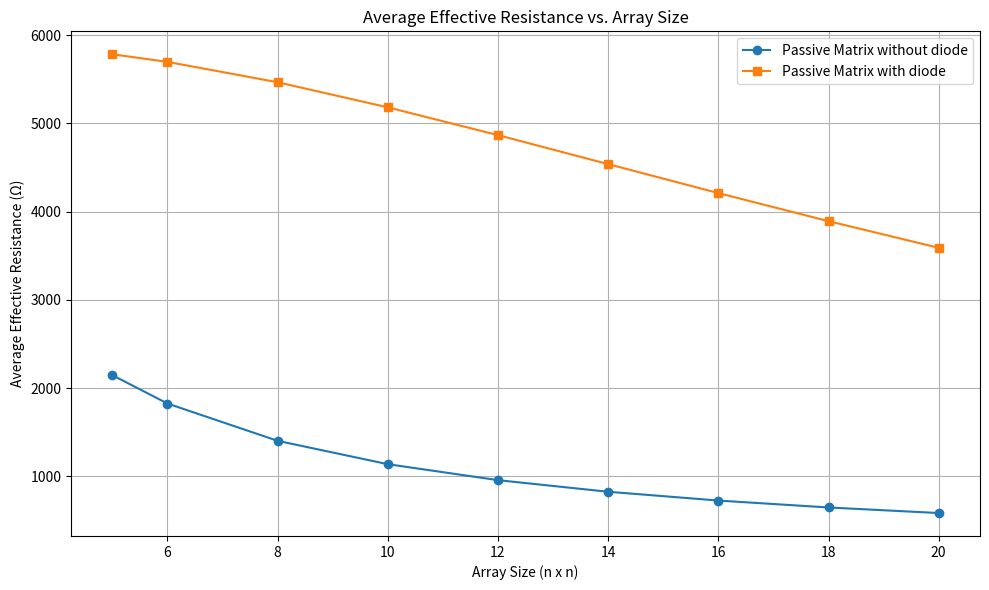
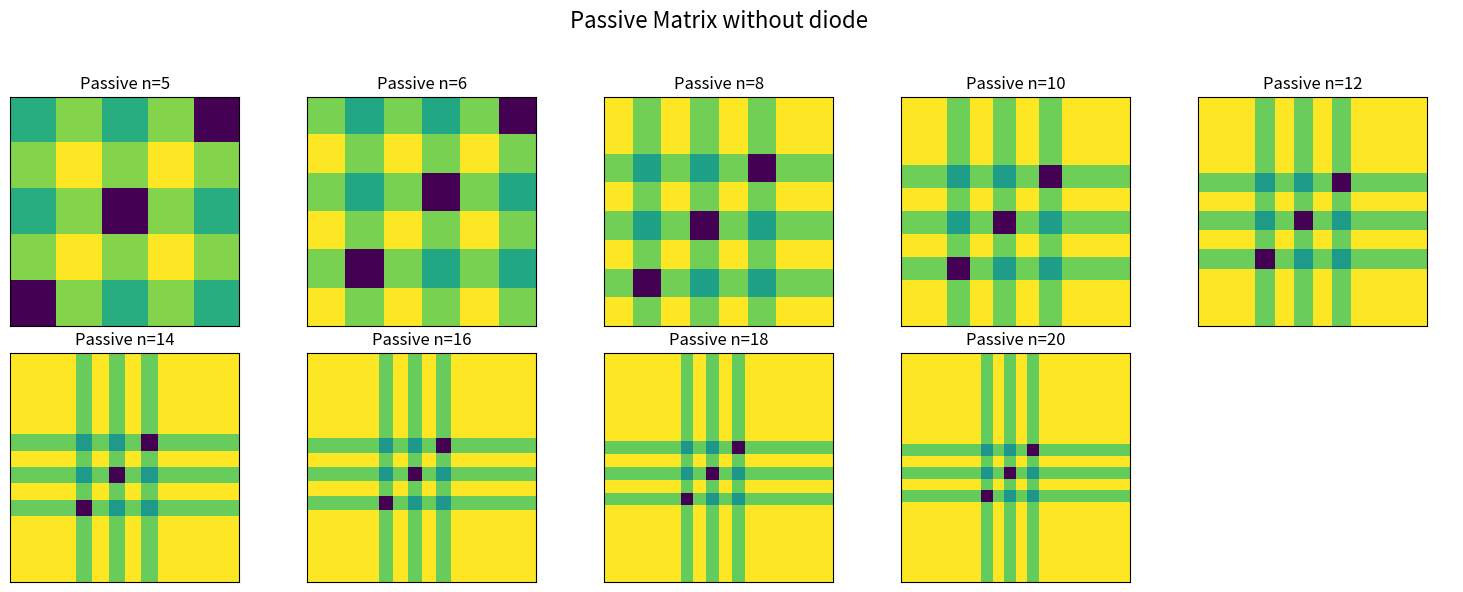
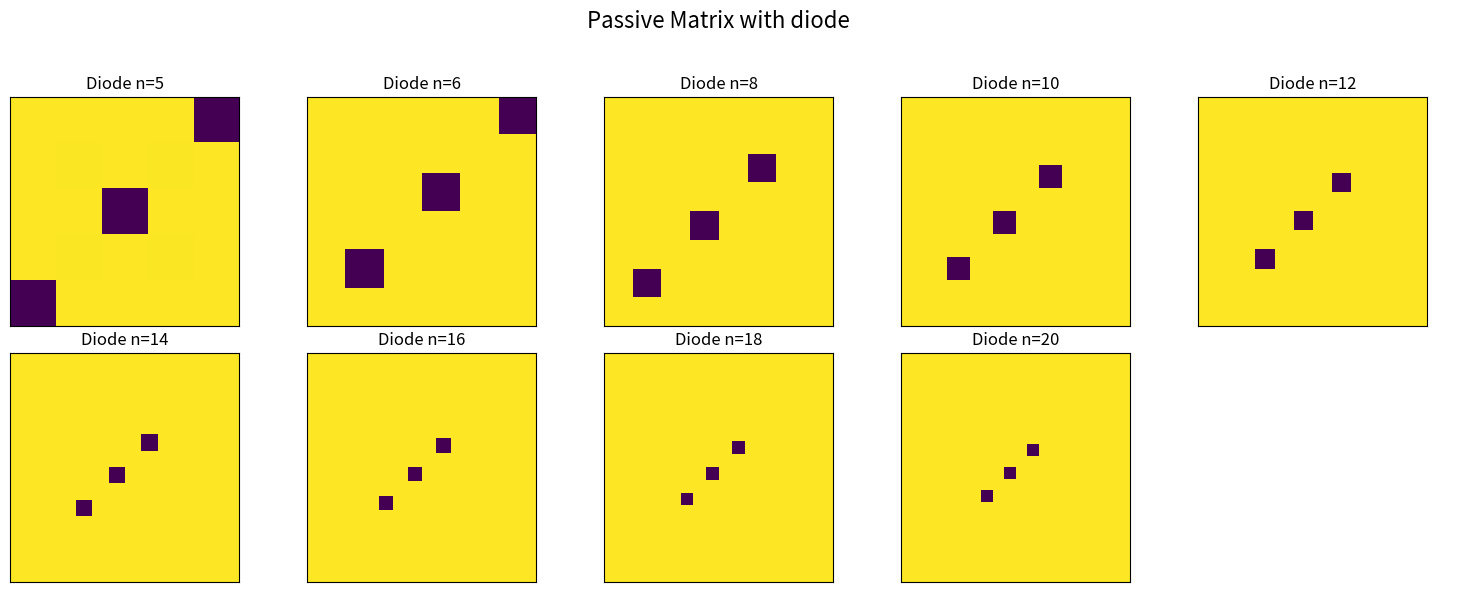

Here is the Python script that generated these plots, in order: (Note: this script raises an exception after producing the figures.)
# basic_code5.py
import os
import numpy as np
import matplotlib.pyplot as plt
import pandas as pd

# ====================================
# User-Defined Parameters
# ====================================
applied_voltage = 0.6               # Voltage applied to the active (fixed) row (V)
resistance_not_pressed = 6000.0     # Resistance for a non-pressed pixel (Ω)
resistance_pressed = resistance_not_pressed * (1-0.05)         # Resistance for a pressed pixel (Ω)
array_sizes = [5, 6, 8, 10, 12, 14, 16, 18, 20]  # List of array sizes (n x n)
rect_ratio = 500                    # Diode rectification ratio

# ====================================
# Helper Function: Determine Pressed Pixel Positions
# ====================================
def get_pressed_positions(n):
    """
    Returns three pressed pixel positions along the main diagonal near the center with one-cell spacing.
    For n < 7, returns: [(0,0), (n//2, n//2), (n-1, n-1)] (0-indexed).
    For n >= 7, returns: [(center-3, center-3), (center-1, center-1), (center+1, center+1)]
    where center = n // 2.
    (For example, for n=10, center=5, positions are (2,2), (4,4), (6,6) in 0-indexed,
    i.e. (3,3), (5,5), (7,7) in 1-indexed.)
    """
    if n < 7:
        return [(n // 2 - 2, n // 2 - 2), (n // 2, n // 2), (n // 2 + 2, n // 2 + 2)]
    else:
        center = n // 2
        return [(center - 3, center - 3), (center - 1, center - 1), (center + 1, center + 1)]

# ====================================
# Function Definitions
# ====================================
def simulate_measurement(fixed_row, fixed_col, R_matrix):
    """
    Compute the effective resistance, total current, direct current, and crosstalk current
    via nodal analysis for a given fixed row (set to applied_voltage) and fixed column (set to 0V).
    (Passive network: all pixels are set to resistance_not_pressed except the pressed pixels are set to resistance_pressed)
    """
    n_rows, n_cols = R_matrix.shape
    # Define floating nodes.
    floating_rows = [r for r in range(n_rows) if r != fixed_row]
    floating_cols = [c for c in range(n_cols) if c != fixed_col]
    n_unknown = len(floating_rows) + len(floating_cols)
    
    # Create mappings for floating nodes.
    row_to_idx = {r: i for i, r in enumerate(floating_rows)}
    col_to_idx = {c: i + len(floating_rows) for i, c in enumerate(floating_cols)}
    
    A = np.zeros((n_unknown, n_unknown))
    b = np.zeros(n_unknown)
    
    # Build equations for floating row nodes (with fixed column = 0V)
    for r in floating_rows:
        eq_idx = row_to_idx[r]
        sum_inv = 0.0
        for c in range(n_cols):
            invR = 1.0 / R_matrix[r, c]
            sum_inv += invR
            if c == fixed_col:
                continue
            else:
                A[eq_idx, col_to_idx[c]] -= invR
        A[eq_idx, eq_idx] += sum_inv
    
    # Build equations for floating column nodes (with fixed row = applied_voltage)
    for c in floating_cols:
        eq_idx = col_to_idx[c]
        sum_inv = 0.0
        for r in range(n_rows):
            invR = 1.0 / R_matrix[r, c]
            sum_inv += invR
            if r == fixed_row:
                # Multiply by applied_voltage to reflect the fixed node's value
                b[eq_idx] -= applied_voltage * invR
            elif r in floating_rows:
                A[eq_idx, row_to_idx[r]] += invR
        A[eq_idx, eq_idx] -= sum_inv
    
    x = np.linalg.solve(A, b)
    
    # Compute total current from fixed row (applied_voltage) to each column.
    I_total = 0.0
    for c in range(n_cols):
        V_c = 0.0 if c == fixed_col else x[col_to_idx[c]]
        I_total += (applied_voltage - V_c) / R_matrix[fixed_row, c]
    
    # Effective resistance is defined by Ohm's law: applied_voltage / I_total.
    effective_R = applied_voltage / I_total
    I_direct = applied_voltage / R_matrix[fixed_row, fixed_col]
    I_crosstalk = I_total - I_direct
    
    return effective_R, I_total, I_direct, I_crosstalk

def compute_unknown_node_voltages(fixed_row, fixed_col, R_matrix):
    """
    Compute the voltages of the floating nodes (excluding the fixed row (applied_voltage) and fixed column (0V)).
    Returns the list of floating rows, floating columns, and the voltage vector x.
    """
    n_rows, n_cols = R_matrix.shape
    floating_rows = [r for r in range(n_rows) if r != fixed_row]
    floating_cols = [c for c in range(n_cols) if c != fixed_col]
    n_unknown = len(floating_rows) + len(floating_cols)
    
    row_to_idx = {r: i for i, r in enumerate(floating_rows)}
    col_to_idx = {c: i + len(floating_rows) for i, c in enumerate(floating_cols)}
    
    A = np.zeros((n_unknown, n_unknown))
    b = np.zeros(n_unknown)
    
    for r in floating_rows:
        eq_idx = row_to_idx[r]
        sum_inv = 0.0
        for c in range(n_cols):
            invR = 1.0 / R_matrix[r, c]
            sum_inv += invR
            if c == fixed_col:
                continue
            else:
                A[eq_idx, col_to_idx[c]] -= invR
        A[eq_idx, eq_idx] += sum_inv
    
    for c in floating_cols:
        eq_idx = col_to_idx[c]
        sum_inv = 0.0
        for r in range(n_rows):
            invR = 1.0 / R_matrix[r, c]
            sum_inv += invR
            if r == fixed_row:
                b[eq_idx] -= applied_voltage * invR
            elif r in floating_rows:
                A[eq_idx, row_to_idx[r]] += invR
        A[eq_idx, eq_idx] -= sum_inv
    
    x = np.linalg.solve(A, b)
    return floating_rows, floating_cols, x

def simulate_measurement_diode(fixed_row, fixed_col, R_matrix, tol=1e-6, max_iter=100, epsilon=1e-3):
    """
    Compute the effective resistance for the network with diodes.
    For each connection, based on (V_row - V_col):
      - if (V_row - V_col) >= -1e-6, use forward conductance (G = 1/R);
      - otherwise, use reverse conductance (G = 1/(rect_ratio * R)).
    Fixed nodes: fixed_row = applied_voltage, fixed_col = 0V.
    (All pixels are set to resistance_not_pressed except the pressed pixel is set to resistance_pressed.)
    Uses the global variable 'rect_ratio'.
    """
    n_rows, n_cols = R_matrix.shape
    floating_rows = [r for r in range(n_rows) if r != fixed_row]
    floating_cols = [c for c in range(n_cols) if c != fixed_col]
    n_unknown = len(floating_rows) + len(floating_cols)
    
    row_to_idx = {r: i for i, r in enumerate(floating_rows)}
    col_to_idx = {c: i + len(floating_rows) for i, c in enumerate(floating_cols)}
    
    # Use the passive network solution as the initial guess.
    _, _, x0 = compute_unknown_node_voltages(fixed_row, fixed_col, R_matrix)
    x_old = x0.copy()
    
    for it in range(max_iter):
        A = np.zeros((n_unknown, n_unknown))
        b = np.zeros(n_unknown)
        
        for r in floating_rows:
            eq_idx = row_to_idx[r]
            sum_G = 0.0
            for c in range(n_cols):
                V_r = x_old[row_to_idx[r]]
                V_c = 0.0 if c == fixed_col else x_old[col_to_idx[c]]
                diff = V_r - V_c
                if diff >= -1e-6:
                    G = 1.0 / R_matrix[r, c]
                else:
                    G = 1.0 / (rect_ratio * R_matrix[r, c])
                sum_G += G
                if c == fixed_col:
                    continue
                else:
                    A[eq_idx, col_to_idx[c]] -= G
            A[eq_idx, eq_idx] += sum_G
        
        for c in floating_cols:
            eq_idx = col_to_idx[c]
            sum_G = 0.0
            for r in range(n_rows):
                if r == fixed_row:
                    V_r = applied_voltage
                else:
                    if r in floating_rows:
                        V_r = x_old[row_to_idx[r]]
                    else:
                        continue
                V_c = x_old[col_to_idx[c]]
                diff = V_r - V_c
                if diff >= -1e-6:
                    G = 1.0 / R_matrix[r, c]
                else:
                    G = 1.0 / (rect_ratio * R_matrix[r, c])
                sum_G += G
                if r == fixed_row:
                    b[eq_idx] -= applied_voltage * G
                else:
                    A[eq_idx, row_to_idx[r]] += G
            A[eq_idx, eq_idx] -= sum_G
        
        x_new = np.linalg.solve(A, b)
        if np.max(np.abs(x_new - x_old)) < tol:
            x_old = x_new
            break
        x_old = x_new
    
    I_total = 0.0
    for c in range(n_cols):
        V_c = 0.0 if c == fixed_col else x_old[col_to_idx[c]]
        diff = applied_voltage - V_c
        if diff >= -1e-6:
            G = 1.0 / R_matrix[fixed_row, c]
        else:
            G = 1.0 / (rect_ratio * R_matrix[fixed_row, c])
        I_total += diff * G
    
    effective_R = applied_voltage / I_total
    I_direct = applied_voltage / R_matrix[fixed_row, fixed_col]
    I_crosstalk = I_total - I_direct
    
    return effective_R, I_total, I_direct, I_crosstalk

# ====================================
# Main Simulation: Basic Code 5
# ====================================
# In this simulation, we compare the average effective resistance vs. array size
# for both Passive and Diode networks with three pressed pixels placed along a diagonal
# near the center (with one-cell spacing).
avg_eff_R_passive = []
avg_eff_R_diode = []
all_data_passive = {}
all_data_diode = {}

for n in array_sizes:
    # Create an n x n matrix for the Passive network.
    R_matrix_passive = np.full((n, n), resistance_not_pressed)
    pressed_positions = get_pressed_positions(n)
    for pos in pressed_positions:
        R_matrix_passive[pos] = resistance_pressed
    effective_R_mat_passive = np.zeros((n, n))
    for r in range(n):
        for c in range(n):
            eff_R, _, _, _ = simulate_measurement(r, c, R_matrix_passive)
            effective_R_mat_passive[r, c] = eff_R
    avg_passive = np.mean(effective_R_mat_passive)
    avg_eff_R_passive.append(avg_passive)
    all_data_passive[f"Passive_n{n}"] = effective_R_mat_passive
    
    # Create an n x n matrix for the Diode network.
    R_matrix_diode = np.full((n, n), resistance_not_pressed)
    for pos in pressed_positions:
        R_matrix_diode[pos] = resistance_pressed
    effective_R_mat_diode = np.zeros((n, n))
    for r in range(n):
        for c in range(n):
            eff_R_d, _, _, _ = simulate_measurement_diode(r, c, R_matrix_diode, tol=1e-6, max_iter=100, epsilon=1e-3)
            effective_R_mat_diode[r, c] = eff_R_d
    avg_diode = np.mean(effective_R_mat_diode)
    avg_eff_R_diode.append(avg_diode)
    all_data_diode[f"Diode_n{n}"] = effective_R_mat_diode

# Plot average effective resistance vs. array size.
plt.figure(figsize=(10,6))
plt.plot(array_sizes, avg_eff_R_passive, marker='o', label="Passive Matrix without diode")
plt.plot(array_sizes, avg_eff_R_diode, marker='s', label="Passive Matrix with diode")
plt.xlabel("Array Size (n x n)")
plt.ylabel("Average Effective Resistance (Ω)")
plt.title("Average Effective Resistance vs. Array Size")
plt.legend()
plt.grid(True)
plt.tight_layout()
plt.show()

# Visualize all array data as subplots.
num_sizes = len(array_sizes)
cols = 5
rows = (num_sizes + cols - 1) // cols

# Passive network visualization.
fig_passive, axs_passive = plt.subplots(rows, cols, figsize=(15, 6))
axs_passive = axs_passive.flatten()
for i, n in enumerate(array_sizes):
    data = all_data_passive[f"Passive_n{n}"]
    im = axs_passive[i].imshow(data, cmap='viridis', origin='lower')
    axs_passive[i].set_title(f"Passive n={n}")
    axs_passive[i].set_xticks([])
    axs_passive[i].set_yticks([])
for j in range(i+1, len(axs_passive)):
    axs_passive[j].axis('off')
fig_passive.suptitle("Passive Matrix without diode", fontsize=16)
fig_passive.tight_layout(rect=[0, 0, 1, 0.95])
plt.show()

# Diode network visualization.
fig_diode, axs_diode = plt.subplots(rows, cols, figsize=(15, 6))
axs_diode = axs_diode.flatten()
for i, n in enumerate(array_sizes):
    data = all_data_diode[f"Diode_n{n}"]
    im = axs_diode[i].imshow(data, cmap='viridis', origin='lower')
    axs_diode[i].set_title(f"Diode n={n}")
    axs_diode[i].set_xticks([])
    axs_diode[i].set_yticks([])
for j in range(i+1, len(axs_diode)):
    axs_diode[j].axis('off')
fig_diode.suptitle("Passive Matrix with diode", fontsize=16)
fig_diode.tight_layout(rect=[0, 0, 1, 0.95])
plt.show()

# Export all results to an Excel file.
results = pd.DataFrame({
    "Array Size": array_sizes,
    "Passive Avg Effective R (Ω)": avg_eff_R_passive,
    "Diode Avg Effective R (Ω)": avg_eff_R_diode
})
save_path = input("Please enter the directory path to save the Excel file: ").strip()
if not os.path.isdir(save_path):
    os.makedirs(save_path)
excel_file_path = os.path.join(save_path, "basic_code5_results.xlsx")
with pd.ExcelWriter(excel_file_path) as writer:
    for sheet_name, data in all_data_passive.items():
        pd.DataFrame(data).to_excel(writer, sheet_name=sheet_name, index=False)
    for sheet_name, data in all_data_diode.items():
        pd.DataFrame(data).to_excel(writer, sheet_name=sheet_name, index=False)
    results.to_excel(writer, sheet_name="Summary", index=False)
print(f"Results exported to '{excel_file_path}'.")
